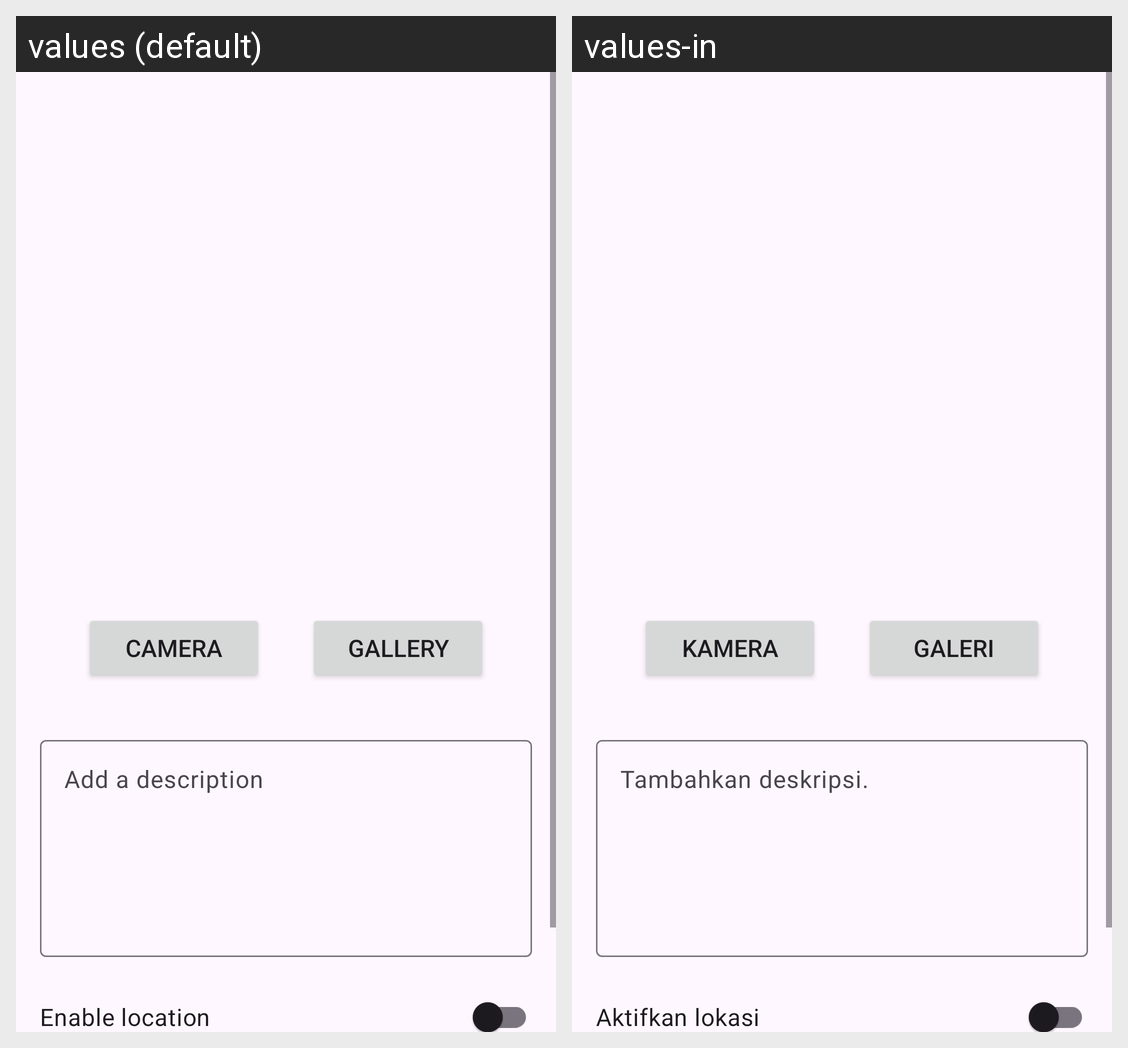

Translations of the strings shown on this Android screen, per locale in the grid:
Android screen res/layout/activity_post_story.xml rendered under 2 locales, left to right: values (default), values-in. Device: Nexus 5 (rendered at 1080×1920; each locale shown at half size, 540×960, under a caption strip naming it); theme Theme.StoryApp.
Strings drawn on this screen, with the default value and each locale's value (text and hints the layout hard-codes, and strings that could not be matched under every locale, appear in the picture but are not listed):

camera
  values: Camera
  values-in: Kamera

gallery
  values: Gallery
  values-in: Galeri

add_a_description
  values: Add a description
  values-in: Tambahkan deskripsi.

enable_location
  values: Enable location
  values-in: Aktifkan lokasi
